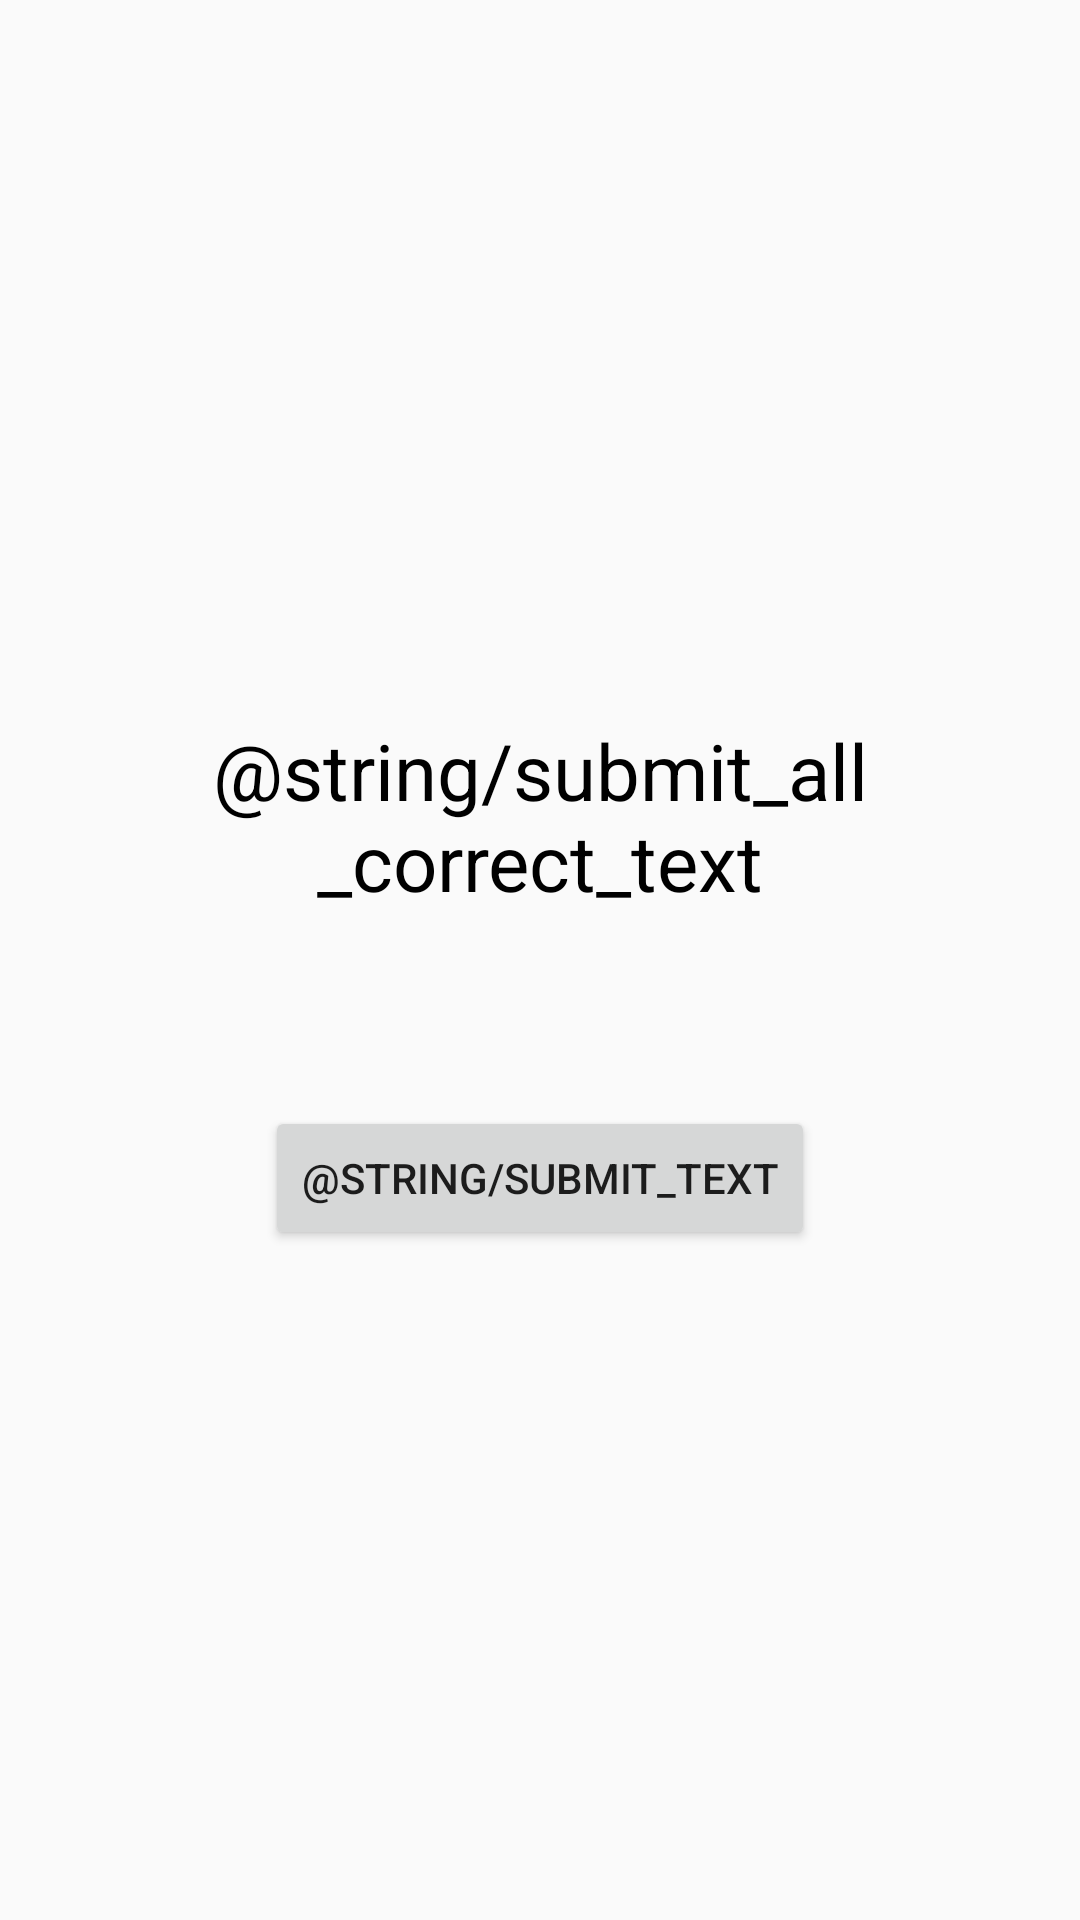

Reconstruct the res/layout file that produces this screen, plus the resources it refers to.
<!-- AndroidManifest.xml: application theme AppTheme -->
<!-- res/layout/submit.xml -->
<?xml version="1.0" encoding="utf-8"?>
<ScrollView xmlns:android="http://schemas.android.com/apk/res/android"
    android:layout_width="match_parent"
    android:layout_height="match_parent"
    android:orientation="vertical">

    <RelativeLayout
        android:layout_width="match_parent"
        android:layout_height="match_parent"
        android:layout_gravity="center">

        <LinearLayout
            android:layout_width="wrap_content"
            android:layout_height="wrap_content"
            android:layout_marginLeft="28dp"
            android:layout_marginRight="28dp"
            android:orientation="vertical">

            <TextView
                android:id="@+id/submit_text_view"
                android:layout_width="wrap_content"
                android:layout_height="wrap_content"
                android:layout_marginTop="16dp"
                android:text="@string/submit_all_correct_text"
                android:textAlignment="center"
                android:textColor="@android:color/black"
                android:textSize="26dp" />

            <Button
                android:layout_width="wrap_content"
                android:layout_height="wrap_content"
                android:layout_gravity="center_horizontal"
                android:layout_marginTop="64dp"
                android:onClick="onSubmitResults"
                android:text="@string/submit_text"/>

        </LinearLayout>
    </RelativeLayout>
</ScrollView>
<!-- resources referenced by this layout -->
<resources>
  <style name="AppTheme" parent="Theme.AppCompat.Light.DarkActionBar">
          
          <item name="colorPrimary">@color/colorPrimary</item>
          <item name="colorPrimaryDark">@color/colorPrimaryDark</item>
          <item name="colorAccent">@color/colorAccent</item>
      </style>
  <!-- not gathered from this repository: default colours our renderer supplied (Android Studio template values) -->
  <color name="colorPrimary">#FF6200EE</color>
  <color name="colorPrimaryDark">#FF3700B3</color>
  <color name="colorAccent">#FF03DAC5</color>
</resources>
